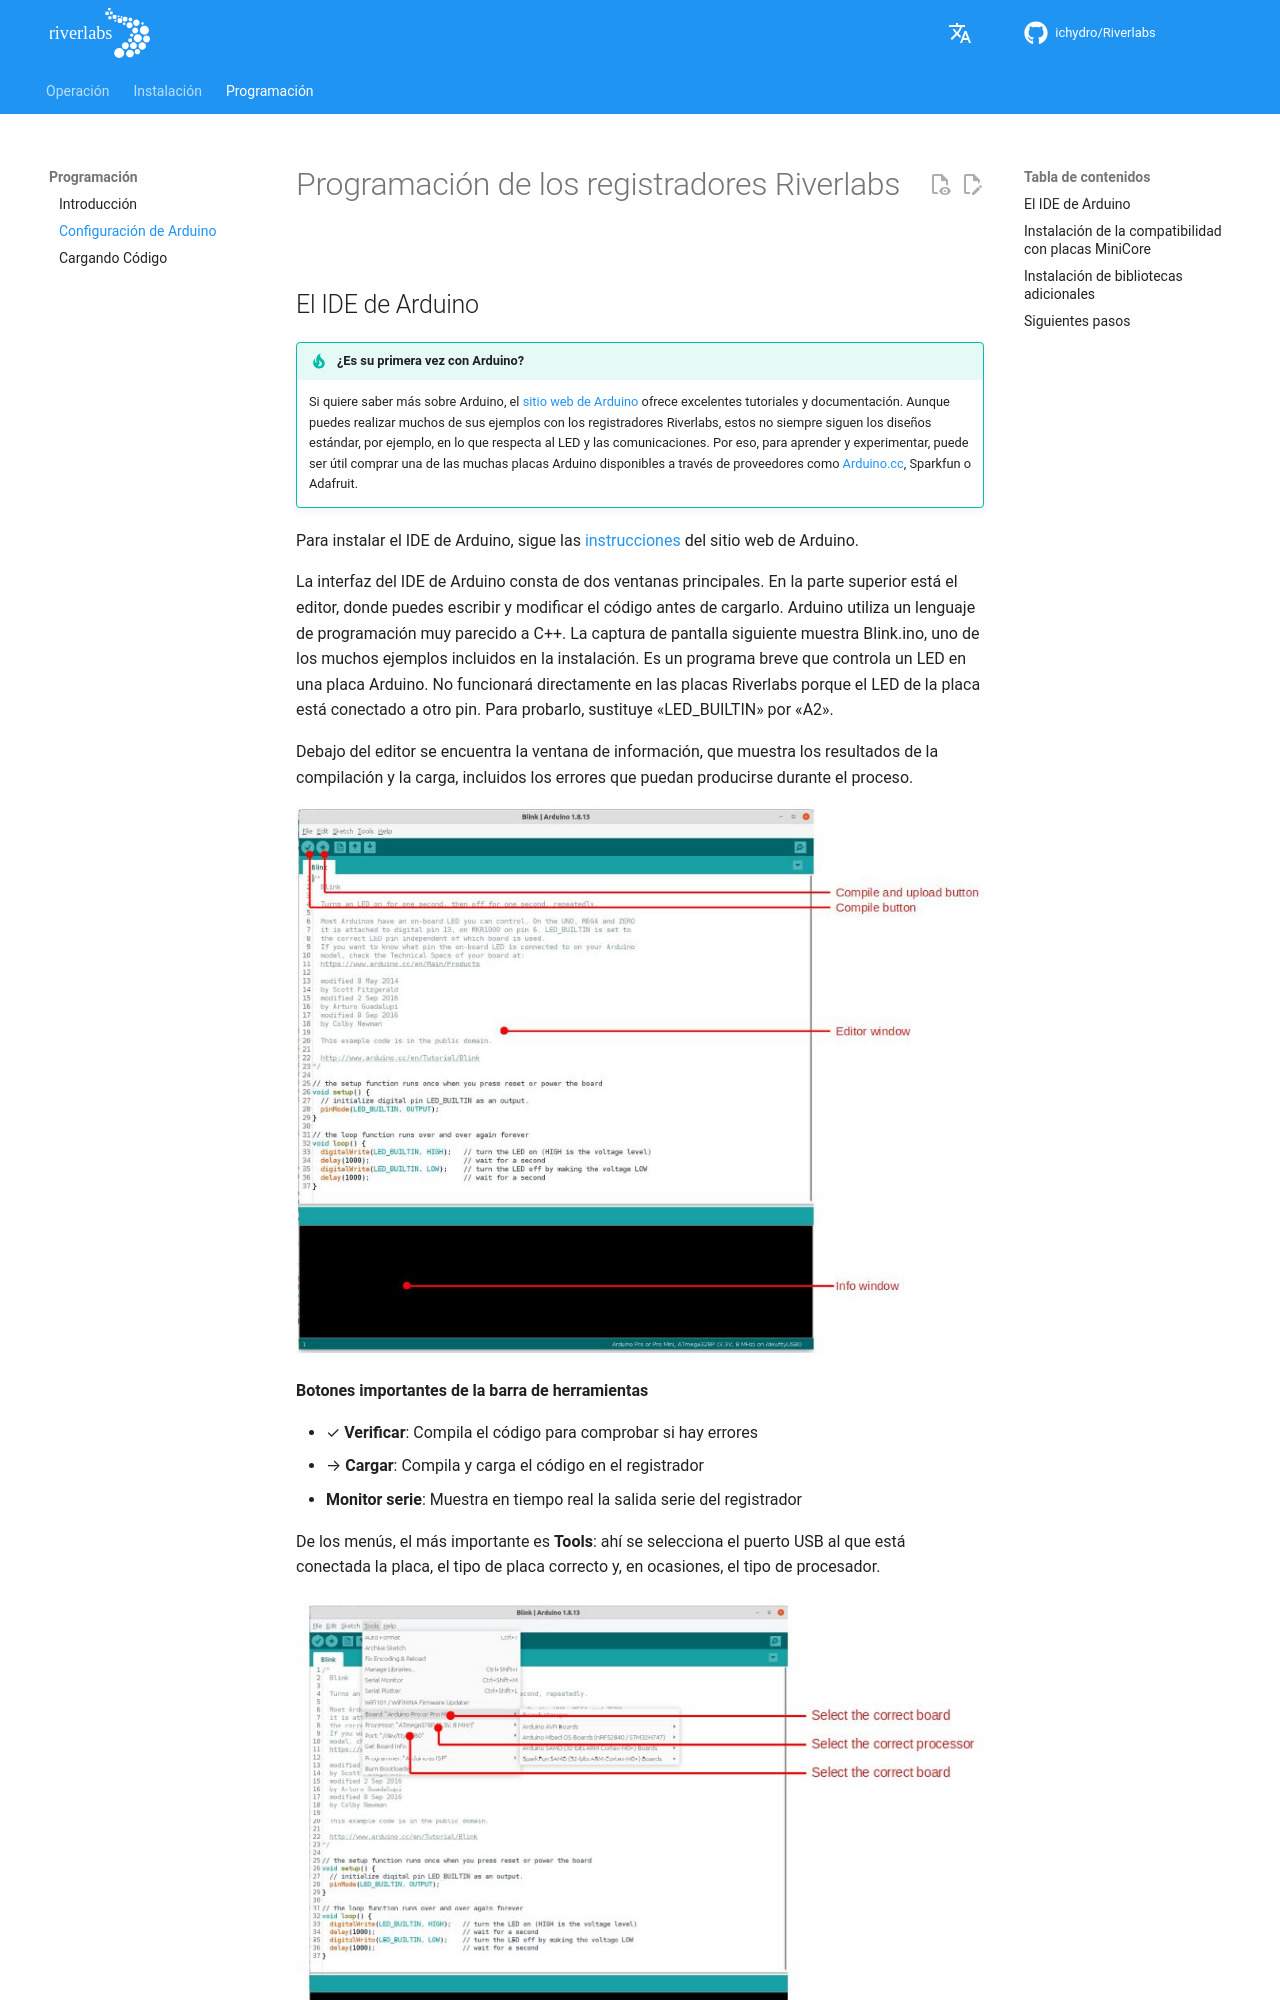

repository: ICHydro/Riverlabs · page: es/programming/arduino-setup/index.html · generator: mkdocs

# Programación de los registradores Riverlabs
 
## El IDE de Arduino

!!! tip "¿Es su primera vez con Arduino?"
    Si quiere saber más sobre Arduino, el [sitio web de Arduino](https://www.arduino.cc/en/Guide/Environment) ofrece excelentes tutoriales y documentación. Aunque puedes realizar muchos de sus ejemplos con los registradores Riverlabs, estos no siempre siguen los diseños estándar, por ejemplo, en lo que respecta al LED y las comunicaciones. Por eso, para aprender y experimentar, puede ser útil comprar una de las muchas placas Arduino disponibles a través de proveedores como [Arduino.cc](https://www.arduino.cc/en/Main/Products), Sparkfun o Adafruit.

Para instalar el IDE de Arduino, sigue las [instrucciones](https://www.arduino.cc/en/software/#ide) del sitio web de Arduino.

La interfaz del IDE de Arduino consta de dos ventanas principales. En la parte superior está el editor, donde puedes escribir y modificar el código antes de cargarlo. Arduino utiliza un lenguaje de programación muy parecido a C++. La captura de pantalla siguiente muestra Blink.ino, uno de los muchos ejemplos incluidos en la instalación. Es un programa breve que controla un LED en una placa Arduino. No funcionará directamente en las placas Riverlabs porque el LED de la placa está conectado a otro pin. Para probarlo, sustituye «LED_BUILTIN» por «A2».

Debajo del editor se encuentra la ventana de información, que muestra los resultados de la compilación y la carga, incluidos los errores que puedan producirse durante el proceso.

![Vista general del IDE de Arduino](../assets/images/arduino1.jpg "Vista general del IDE de Arduino")

**Botones importantes de la barra de herramientas**

- ✓ **Verificar**: Compila el código para comprobar si hay errores
- → **Cargar**: Compila y carga el código en el registrador
- **Monitor serie**: Muestra en tiempo real la salida serie del registrador

De los menús, el más importante es **Tools**: ahí se selecciona el puerto USB al que está conectada la placa, el tipo de placa correcto y, en ocasiones, el tipo de procesador.

![Configuración de la placa en Arduino](../assets/images/arduino2.jpg "Configuración del IDE de Arduino")
